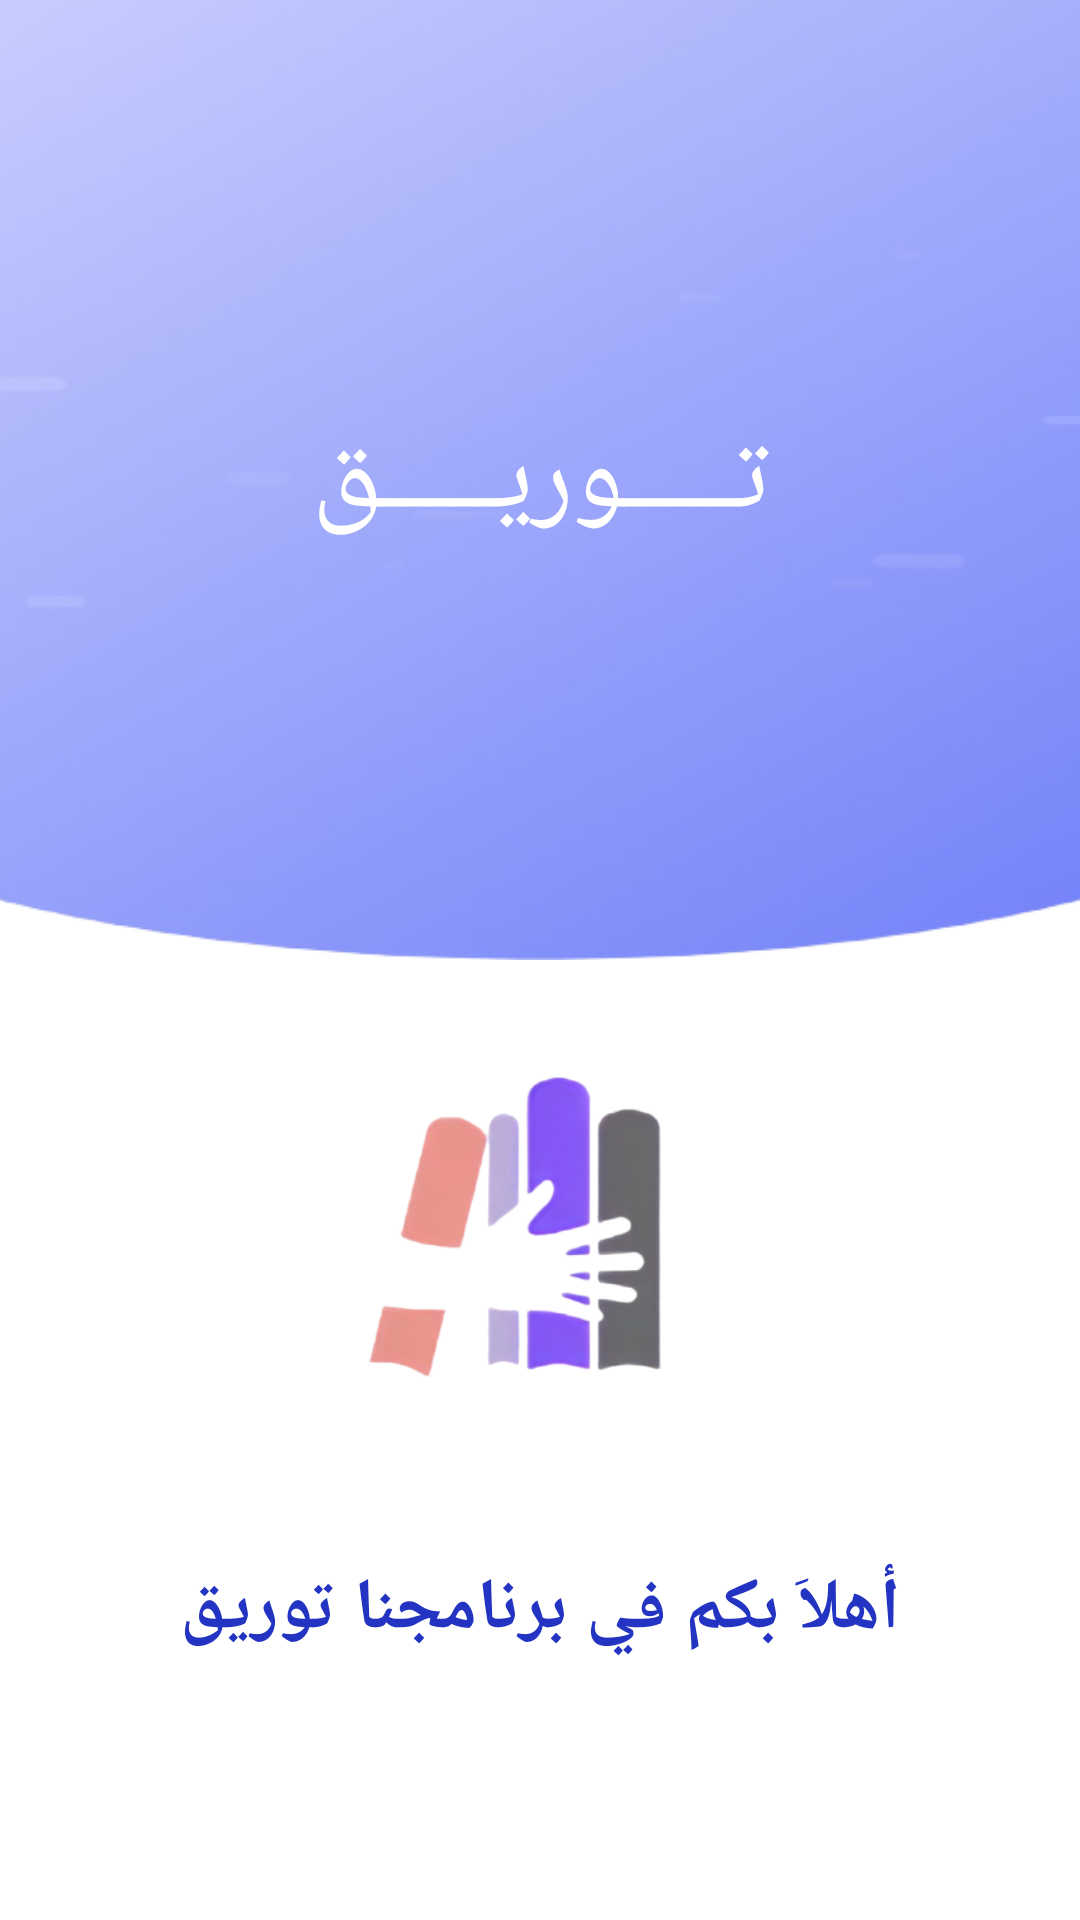

Layout XML and referenced resources for this Android screen:
<!-- AndroidManifest.xml: application theme Theme.TawriqApp -->
<!-- res/layout/activity_splash_screen.xml -->
<?xml version="1.0" encoding="utf-8"?>
<LinearLayout xmlns:android="http://schemas.android.com/apk/res/android"
    xmlns:app="http://schemas.android.com/apk/res-auto"
    xmlns:tools="http://schemas.android.com/tools"
    android:layout_width="match_parent"
    android:layout_height="match_parent"
    android:background="@color/white"
    android:layoutDirection="rtl"
    android:orientation="vertical"
    tools:context=".IntroSplash.SplashScreenActivity">

    <RelativeLayout
        android:id="@+id/topLayout"
        android:layout_width="match_parent"
        android:layout_height="match_parent"
        android:layout_weight="1">

        <ImageView
            android:id="@+id/background"
            android:layout_width="match_parent"
            android:layout_height="match_parent"
            android:layout_alignParentStart="true"
            android:layout_alignParentTop="true"
            android:layout_marginStart="-100dp"
            android:layout_marginEnd="-100dp"
            android:background="@drawable/background_splash"
            tools:ignore="MissingConstraints" />

        <TextView
            android:layout_width="match_parent"
            android:layout_height="wrap_content"
            android:layout_centerInParent="true"
            android:text="@string/long_app_name"
            android:textAlignment="center"
            android:textColor="@color/white"
            android:textSize="36sp"
            tools:ignore="MissingConstraints" />

    </RelativeLayout>

    <LinearLayout
        android:id="@+id/bottomLayout"
        android:layout_width="match_parent"
        android:layout_height="match_parent"
        android:layout_weight="1"
        android:orientation="vertical">

        <ImageView
            android:id="@+id/logoImage"
            android:layout_width="200dp"
            android:layout_height="200dp"
            android:layout_gravity="center"
            android:scaleType="centerCrop"
            android:src="@drawable/logo_image"
            app:layout_constraintEnd_toEndOf="parent"
            app:layout_constraintStart_toStartOf="parent"
            tools:ignore="MissingConstraints" />

        <TextView
            android:layout_width="match_parent"
            android:layout_height="wrap_content"
            android:text="@string/welcomeText"
            android:textAlignment="center"
            android:textColor="@color/textColor"
            android:textSize="24sp"
            android:textStyle="bold"
            app:layout_constraintEnd_toEndOf="parent"
            app:layout_constraintStart_toStartOf="parent"
            app:layout_constraintTop_toBottomOf="@id/logoImage"
            tools:ignore="MissingConstraints" />

    </LinearLayout>

</LinearLayout>
<!-- resources referenced by this layout -->
<resources>
  <color name="textColor">#2334C2</color>
  <color name="white">#FFFFFF</color>
  <!-- drawable background_splash: png bitmap (drawable, 96121 bytes) -->
  <!-- drawable logo_image: png bitmap (drawable, 50444 bytes) -->
  <string name="long_app_name">تـــــوريـــــق</string>
  <string name="welcomeText">أهلاَ بكم في برنامجنا توريق</string>
  <style name="Theme.TawriqApp" parent="Theme.MaterialComponents.DayNight.NoActionBar.Bridge">
          
          <item name="colorPrimary">@color/purple_500</item>
          <item name="colorPrimaryVariant">@color/purple_700</item>
          <item name="colorOnPrimary">@color/white</item>
          
          <item name="colorSecondary">@color/teal_200</item>
          <item name="colorSecondaryVariant">@color/teal_700</item>
          <item name="colorOnSecondary">@color/black</item>
          
          <item name="android:statusBarColor">?attr/colorPrimaryVariant</item>
          
      </style>
  <color name="purple_500">#CDD2FD</color>
  <color name="purple_700">#CDD2FD</color>
  <color name="teal_200">#7568F6</color>
  <color name="teal_700">#7568F6</color>
  <color name="black">#FF000000</color>
</resources>
